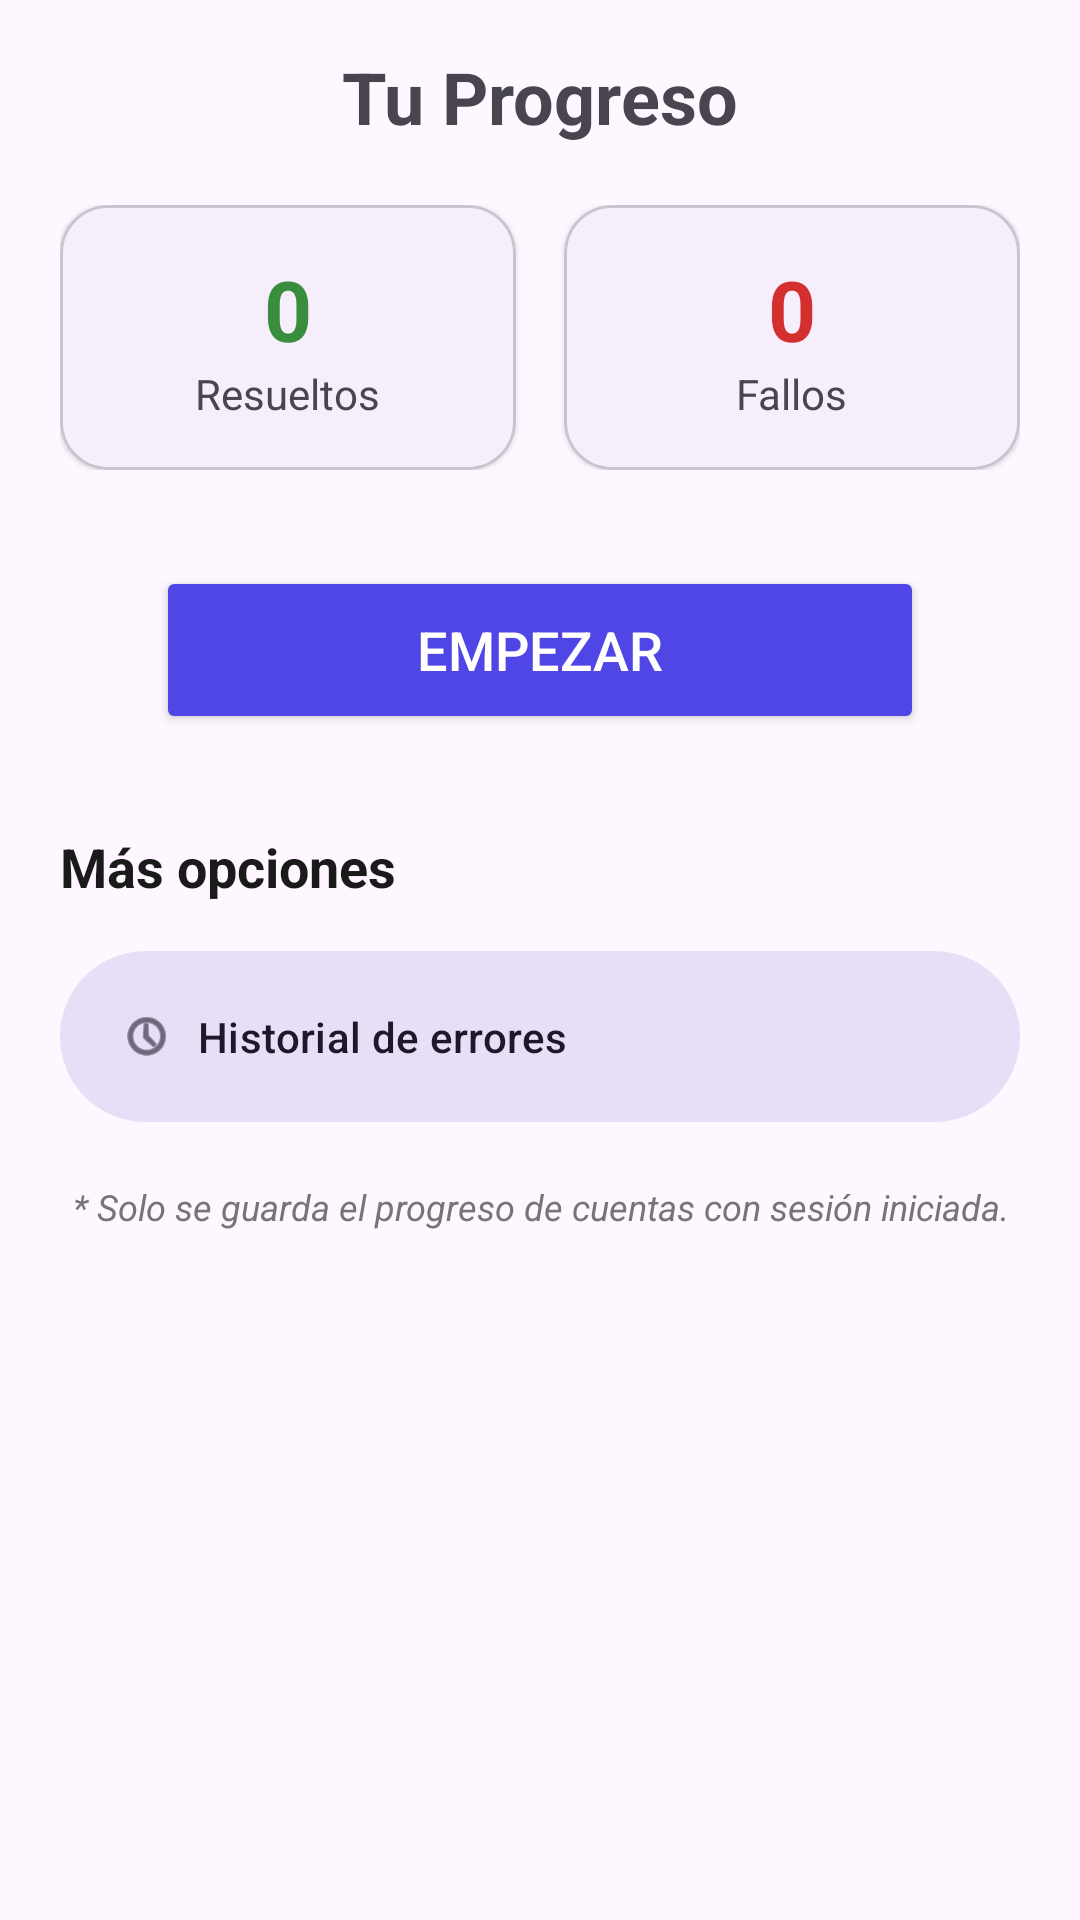

Layout XML and referenced resources for this Android screen:
<!-- AndroidManifest.xml: application theme Theme.PMD_Proyecto -->
<!-- res/layout/fragment_retos.xml -->
<?xml version="1.0" encoding="utf-8"?>
<androidx.constraintlayout.widget.ConstraintLayout xmlns:android="http://schemas.android.com/apk/res/android"
    xmlns:app="http://schemas.android.com/apk/res-auto"
    android:id="@+id/main"
    android:layout_width="match_parent"
    android:layout_height="match_parent"
    android:paddingStart="20dp"
    android:paddingEnd="20dp">

    <TextView
        android:id="@+id/fretos_textview_titulo"
        android:layout_width="wrap_content"
        android:layout_height="wrap_content"
        android:layout_marginTop="16dp"
        android:text="Tu Progreso"
        android:textSize="24sp"
        android:textStyle="bold"
        app:layout_constraintEnd_toEndOf="parent"
        app:layout_constraintStart_toStartOf="parent"
        app:layout_constraintTop_toTopOf="parent" />

    <LinearLayout
        android:id="@+id/stats_container"
        android:layout_width="match_parent"
        android:layout_height="wrap_content"
        android:layout_marginTop="20dp"
        android:orientation="horizontal"
        app:layout_constraintEnd_toEndOf="parent"
        app:layout_constraintStart_toStartOf="parent"
        app:layout_constraintTop_toBottomOf="@+id/fretos_textview_titulo">

        <com.google.android.material.card.MaterialCardView
            android:layout_width="0dp"
            android:layout_height="wrap_content"
            android:layout_marginEnd="8dp"
            android:layout_weight="1"
            app:cardCornerRadius="16dp"
            app:cardElevation="1dp">

            <LinearLayout
                android:layout_width="match_parent"
                android:layout_height="wrap_content"
                android:gravity="center"
                android:orientation="vertical"
                android:padding="16dp">

                <TextView
                    android:id="@+id/tv_aciertos"
                    android:layout_width="wrap_content"
                    android:layout_height="wrap_content"
                    android:text="0"
                    android:textColor="#388E3C"
                    android:textSize="28sp"
                    android:textStyle="bold" />

                <TextView
                    android:layout_width="wrap_content"
                    android:layout_height="wrap_content"
                    android:text="Resueltos"
                    android:textSize="14sp" />
            </LinearLayout>
        </com.google.android.material.card.MaterialCardView>

        <com.google.android.material.card.MaterialCardView
            android:layout_width="0dp"
            android:layout_height="wrap_content"
            android:layout_marginStart="8dp"
            android:layout_weight="1"
            app:cardCornerRadius="16dp"
            app:cardElevation="1dp">

            <LinearLayout
                android:layout_width="match_parent"
                android:layout_height="wrap_content"
                android:gravity="center"
                android:orientation="vertical"
                android:padding="16dp">

                <TextView
                    android:id="@+id/tv_fallos"
                    android:layout_width="wrap_content"
                    android:layout_height="wrap_content"
                    android:text="0"
                    android:textColor="#D32F2F"
                    android:textSize="28sp"
                    android:textStyle="bold" />

                <TextView
                    android:layout_width="wrap_content"
                    android:layout_height="wrap_content"
                    android:text="Fallos"
                    android:textSize="14sp" />
            </LinearLayout>
        </com.google.android.material.card.MaterialCardView>
    </LinearLayout>

    <Button
        android:id="@+id/fretos_btn_empezar"
        android:layout_width="match_parent"
        android:layout_height="56dp"
        android:layout_marginStart="32dp"
        android:layout_marginTop="32dp"
        android:layout_marginEnd="32dp"
        android:text="Empezar"
        android:textColor="@color/white"
        android:textSize="18sp"
        app:backgroundTint="#4F46E5"
        app:cornerRadius="16dp"
        app:icon="@drawable/play_arrow"
        app:iconGravity="textStart"
        app:layout_constraintEnd_toEndOf="parent"
        app:layout_constraintStart_toStartOf="parent"
        app:layout_constraintTop_toBottomOf="@+id/stats_container" />

    <TextView
        android:id="@+id/tv_title_history"
        android:layout_width="wrap_content"
        android:layout_height="wrap_content"
        android:layout_marginTop="32dp"
        android:text="Más opciones"
        android:textColor="#1A1A1A"
        android:textSize="18sp"
        android:textStyle="bold"
        app:layout_constraintStart_toStartOf="parent"
        app:layout_constraintTop_toBottomOf="@+id/fretos_btn_empezar" />

    <com.google.android.material.button.MaterialButton
        android:id="@+id/btn_history_failures"
        style="@style/Widget.Material3.Button.TonalButton"
        android:layout_width="match_parent"
        android:layout_height="65dp"
        android:layout_marginTop="12dp"
        android:gravity="start|center_vertical"
        android:paddingStart="20dp"
        android:text="Historial de errores"
        app:icon="@android:drawable/ic_menu_recent_history"
        app:layout_constraintEnd_toEndOf="parent"
        app:layout_constraintStart_toStartOf="parent"
        app:layout_constraintTop_toBottomOf="@+id/tv_title_history" />

    <TextView
        android:id="@+id/tv_login_info"
        android:layout_width="0dp"
        android:layout_height="wrap_content"
        android:layout_marginTop="16dp"
        android:gravity="center"
        android:text="* Solo se guarda el progreso de cuentas con sesión iniciada."
        android:textColor="#757575"
        android:textSize="12sp"
        android:textStyle="italic"
        app:layout_constraintEnd_toEndOf="parent"
        app:layout_constraintStart_toStartOf="parent"
        app:layout_constraintTop_toBottomOf="@+id/btn_history_failures" />

</androidx.constraintlayout.widget.ConstraintLayout>
<!-- resources referenced by this layout -->
<resources>
  <style name="Theme.PMD_Proyecto" parent="Base.Theme.PMD_Proyecto" />
  <style name="Base.Theme.PMD_Proyecto" parent="Theme.Material3.DayNight.NoActionBar">
          
          
          <item name="android:statusBarColor">#FEF7FF</item>
          <item name="android:windowLightStatusBar">true</item>
  
          <item name="android:navigationBarColor">#FEF7FF</item>
      </style>
  <!-- not gathered from this repository: default colours our renderer supplied (Android Studio template values) -->
  <color name="white">#FFFFFFFF</color>
</resources>
